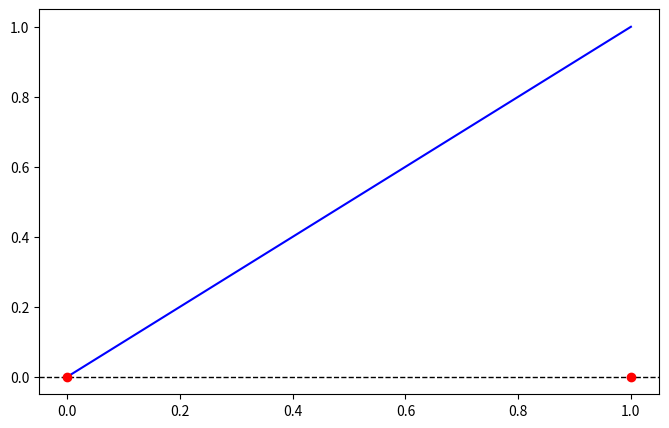

This figure's Python source: (Note: this script raises an exception after producing the figure.)
import numpy as np
import matplotlib.pyplot as plt

R, S, T, P = 3, 0, 5, 1  
def replicator_dynamics(x):
    f_C = x * R + (1 - x) * S  
    f_D = x * T + (1 - x) * P  
    return x * (1 - x) * (f_C - f_D)
x_values = np.linspace(0, 1, 100)
dx_dt_values = replicator_eq=(x_values)

plt.figure(figsize=(8, 5))
plt.plot(x_values, dx_dt_values, label=r'$\frac{dx}{dt} = x(1-x)(f_C - f_D)$', color='b')
plt.axhline(0, color='black', linestyle='--', linewidth=1)  

plt.scatter([0, 1], [0, 0], color='red', zorder=3, label='Equilibria')


for x in np.linspace(0.1, 0.9, 5):
    plt.arrow(x, replicator_eq(x), 0.02, replicator_eq(x) * 0.1, head_width=0.02, color='black')


plt.xlabel("Fraction of Cooperators (x)")
plt.ylabel("Rate of Change (dx/dt)")
plt.title("Replicator Dynamics in Prisoner's Dilemma")
plt.legend()
plt.grid(True)
plt.show()
